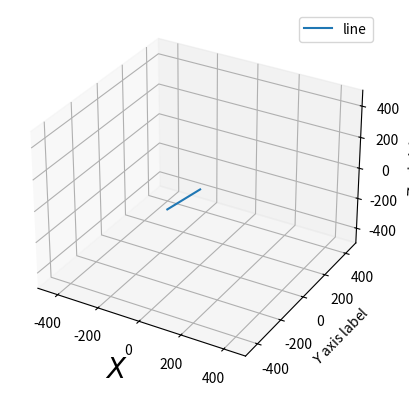

The script that saved this image:
import matplotlib.pyplot as plt
#from mpl_toolkits.mplot3d import Axes3D

fig = plt.figure()
ax = fig.add_subplot(111, projection='3d')  # create a 3d grpah and add it to the fig

for i in range(100):
    if i%2 == 0:
        bb = 100
    else:
        bb = -100

    x = [1, bb]
    y = [1, bb]
    z = [1, bb]

    ax.clear()  # clean the screen
    ax.set(xlim=(-500, 500), ylim=(-500, 500), zlim=(-500, 500)) # setup the scale
    ax.set_xlabel('$X$', fontsize=20) # update the axis label
    ax.set_ylabel("$Y$ axis label")
    ax.set_zlabel("$Z$ axis label")
    
    ax.plot(x, y, z, label='line')
    ax.legend() # show the legend
    
    #fig.canvas.draw()
    
    plt.show(block=False)
    plt.pause(0.1)

